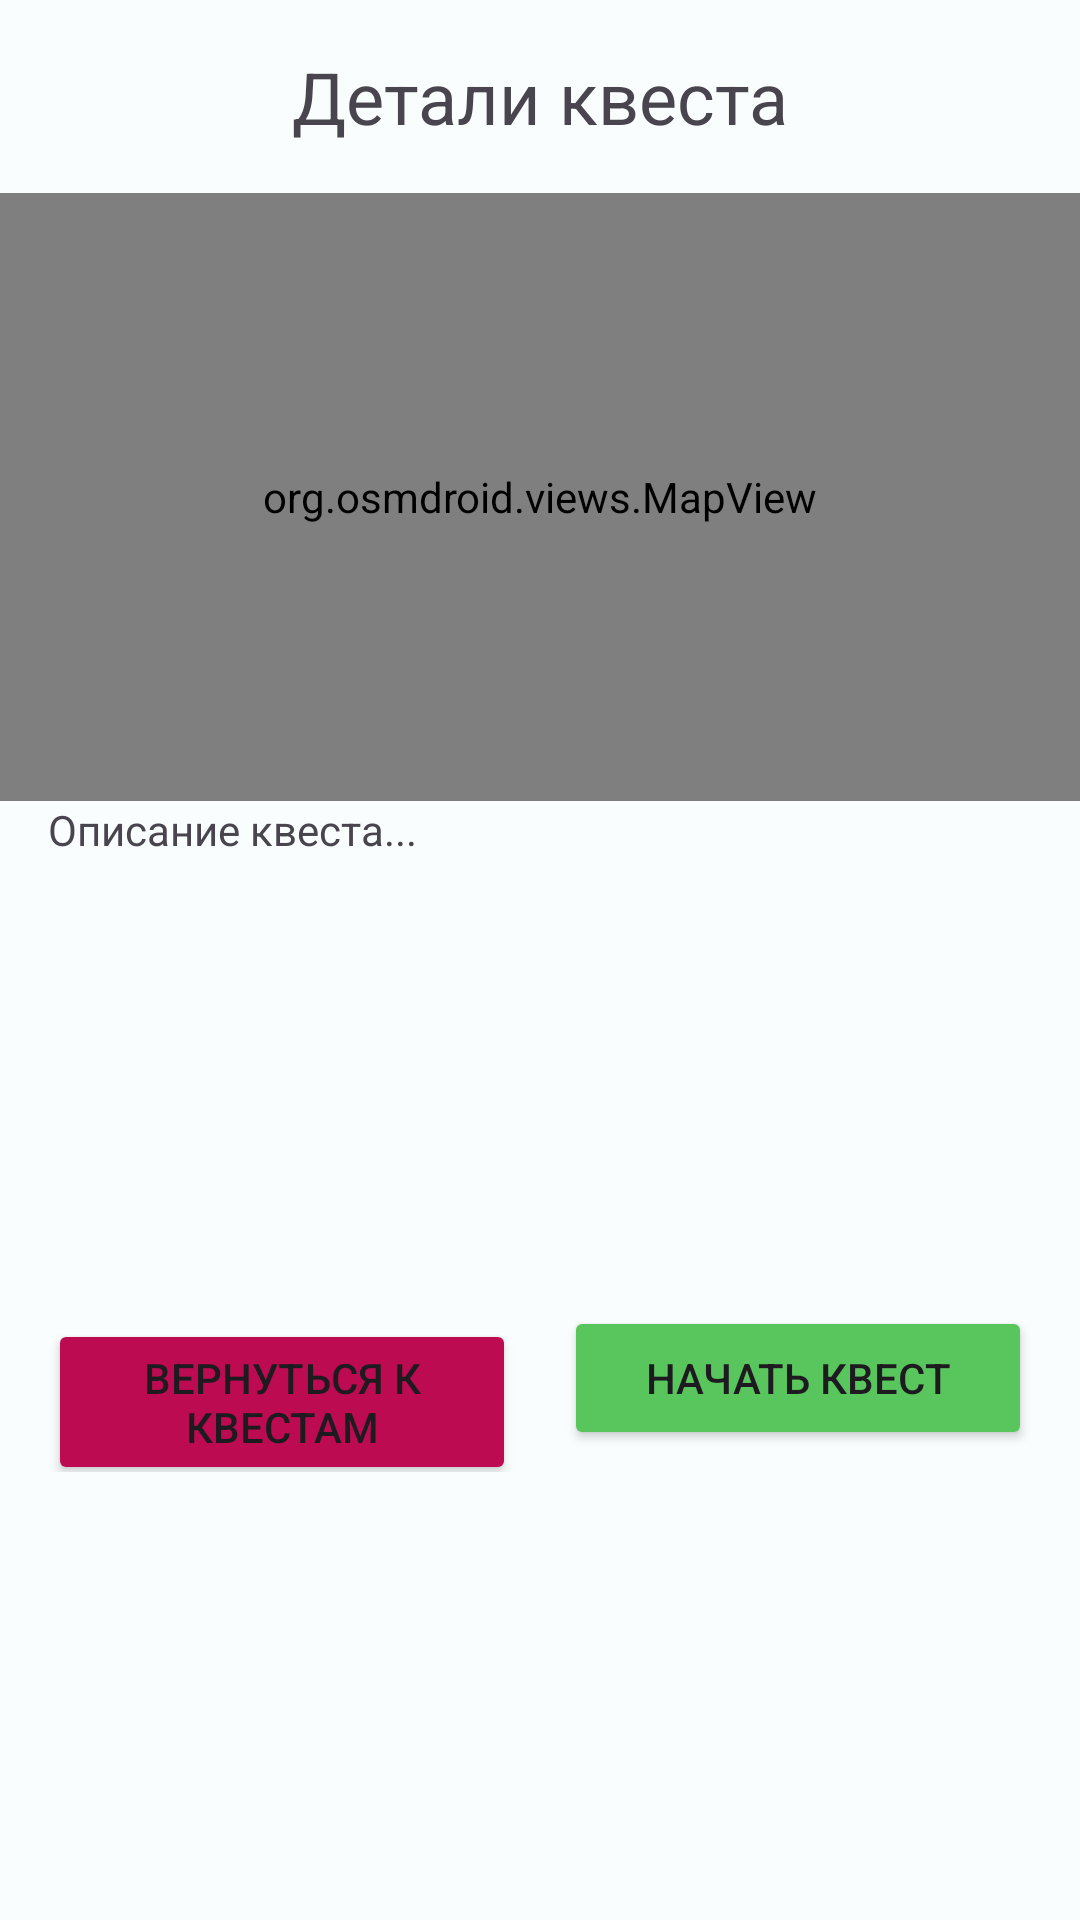

Write the Android layout XML for this screen, with the resource values it uses.
<!-- AndroidManifest.xml: application theme AppTheme -->
<!-- res/layout/fragment_quest_details.xml -->
<?xml version="1.0" encoding="utf-8"?>
<androidx.constraintlayout.widget.ConstraintLayout
    xmlns:android="http://schemas.android.com/apk/res/android"
    xmlns:app="http://schemas.android.com/apk/res-auto"
    xmlns:tools="http://schemas.android.com/tools"
    android:layout_width="match_parent"
    android:layout_height="match_parent"
    tools:context=".QuestDetailsFragment">

    <TextView
        android:id="@+id/tvQuestDetailsTitle"
        android:layout_width="wrap_content"
        android:layout_height="wrap_content"
        android:text="Детали квеста"
        android:textSize="24sp"
        app:layout_constraintTop_toTopOf="parent"
        app:layout_constraintStart_toStartOf="parent"
        app:layout_constraintEnd_toEndOf="parent"
        android:layout_marginTop="16dp"/>

    <org.osmdroid.views.MapView
        android:id="@+id/map"
        android:layout_width="0dp"
        android:layout_height="0dp"
        app:layout_constraintDimensionRatio="H,16:9"
        app:layout_constraintTop_toBottomOf="@id/tvQuestDetailsTitle"
        app:layout_constraintStart_toStartOf="parent"
        app:layout_constraintEnd_toEndOf="parent"
        android:layout_marginTop="16dp"
        android:layout_marginBottom="16dp"/>

    <TextView
        android:id="@+id/tvQuestDescription"
        android:layout_width="0dp"
        android:layout_height="wrap_content"
        android:text="Описание квеста..."
        app:layout_constraintTop_toBottomOf="@id/map"
        app:layout_constraintStart_toStartOf="parent"
        app:layout_constraintEnd_toEndOf="parent"
        android:layout_marginStart="16dp"
        android:layout_marginEnd="16dp"
        android:layout_marginBottom="16dp"/>

    <LinearLayout
        android:layout_width="match_parent"
        android:layout_height="wrap_content"
        android:orientation="horizontal"
        app:layout_constraintBottom_toBottomOf="parent"
        app:layout_constraintTop_toBottomOf="@id/tvQuestDescription"
        android:padding="16dp">

        <Button
            android:id="@+id/btnReturnToQuests"
            android:layout_width="0dp"
            android:layout_height="wrap_content"
            android:layout_weight="1"
            android:text="Вернуться к квестам"
            app:backgroundTint="#BD0B52"
            android:layout_marginEnd="8dp"/>

        <Button
            android:id="@+id/btnStartQuest"
            android:layout_width="0dp"
            android:layout_height="wrap_content"
            android:layout_weight="1"
            android:text="Начать квест"
            app:backgroundTint="#59C65D"
            android:layout_marginStart="8dp"/>
    </LinearLayout>

</androidx.constraintlayout.widget.ConstraintLayout>
<!-- resources referenced by this layout -->
<resources>
  <style name="AppTheme" parent="Theme.Material3.Light.NoActionBar">
          <item name="colorPrimary">@color/md_theme_light_primary</item>
          <item name="colorOnPrimary">@color/md_theme_light_onPrimary</item>
          <item name="colorPrimaryContainer">@color/md_theme_light_primaryContainer</item>
          <item name="colorOnPrimaryContainer">@color/md_theme_light_onPrimaryContainer</item>
          <item name="colorSecondary">@color/md_theme_light_secondary</item>
          <item name="colorOnSecondary">@color/md_theme_light_onSecondary</item>
          <item name="colorSecondaryContainer">@color/md_theme_light_secondaryContainer</item>
          <item name="colorOnSecondaryContainer">@color/md_theme_light_onSecondaryContainer</item>
          <item name="colorTertiary">@color/md_theme_light_tertiary</item>
          <item name="colorOnTertiary">@color/md_theme_light_onTertiary</item>
          <item name="colorTertiaryContainer">@color/md_theme_light_tertiaryContainer</item>
          <item name="colorOnTertiaryContainer">@color/md_theme_light_onTertiaryContainer</item>
          <item name="colorError">@color/md_theme_light_error</item>
          <item name="colorErrorContainer">@color/md_theme_light_errorContainer</item>
          <item name="colorOnError">@color/md_theme_light_onError</item>
          <item name="colorOnErrorContainer">@color/md_theme_light_onErrorContainer</item>
          <item name="android:colorBackground">@color/md_theme_light_background</item>
          <item name="colorOnBackground">@color/md_theme_light_onBackground</item>
          <item name="colorSurface">@color/md_theme_light_surface</item>
          <item name="colorOnSurface">@color/md_theme_light_onSurface</item>
          <item name="colorSurfaceVariant">@color/md_theme_light_surfaceVariant</item>
          <item name="colorOnSurfaceVariant">@color/md_theme_light_onSurfaceVariant</item>
          <item name="colorOutline">@color/md_theme_light_outline</item>
          <item name="colorOnSurfaceInverse">@color/md_theme_light_inverseOnSurface</item>
          <item name="colorSurfaceInverse">@color/md_theme_light_inverseSurface</item>
          <item name="colorPrimaryInverse">@color/md_theme_light_inversePrimary</item>
      </style>
  <color name="md_theme_light_primary">#B1D9F2</color>
  <color name="md_theme_light_onPrimary">#BED7FF</color>
  <color name="md_theme_light_primaryContainer">#B1D9F2</color>
  <color name="md_theme_light_onPrimaryContainer">#000000</color>
  <color name="md_theme_light_secondary">#4A6267</color>
  <color name="md_theme_light_onSecondary">#FFFFFF</color>
  <color name="md_theme_light_secondaryContainer">#CDE7EC</color>
  <color name="md_theme_light_onSecondaryContainer">#265B63</color>
  <color name="md_theme_light_tertiary">#525E7D</color>
  <color name="md_theme_light_onTertiary">#FFFFFF</color>
  <color name="md_theme_light_tertiaryContainer">#DAE2FF</color>
  <color name="md_theme_light_onTertiaryContainer">#0E1B37</color>
  <color name="md_theme_light_error">#BA1A1A</color>
  <color name="md_theme_light_errorContainer">#FFDAD6</color>
  <color name="md_theme_light_onError">#B1D9F2</color>
  <color name="md_theme_light_onErrorContainer">#410002</color>
  <color name="md_theme_light_background">#FAFDFD</color>
  <color name="md_theme_light_onBackground">#191C1D</color>
  <color name="md_theme_light_surface">#FAFDFD</color>
  <color name="md_theme_light_onSurface">#191C1D</color>
  <color name="md_theme_light_surfaceVariant">#DBE4E6</color>
  <color name="md_theme_light_onSurfaceVariant">#3F484A</color>
  <color name="md_theme_light_outline">#6F797A</color>
  <color name="md_theme_light_inverseOnSurface">#EFF1F1</color>
  <color name="md_theme_light_inverseSurface">#2E3132</color>
  <color name="md_theme_light_inversePrimary">#4FD8EB</color>
</resources>
